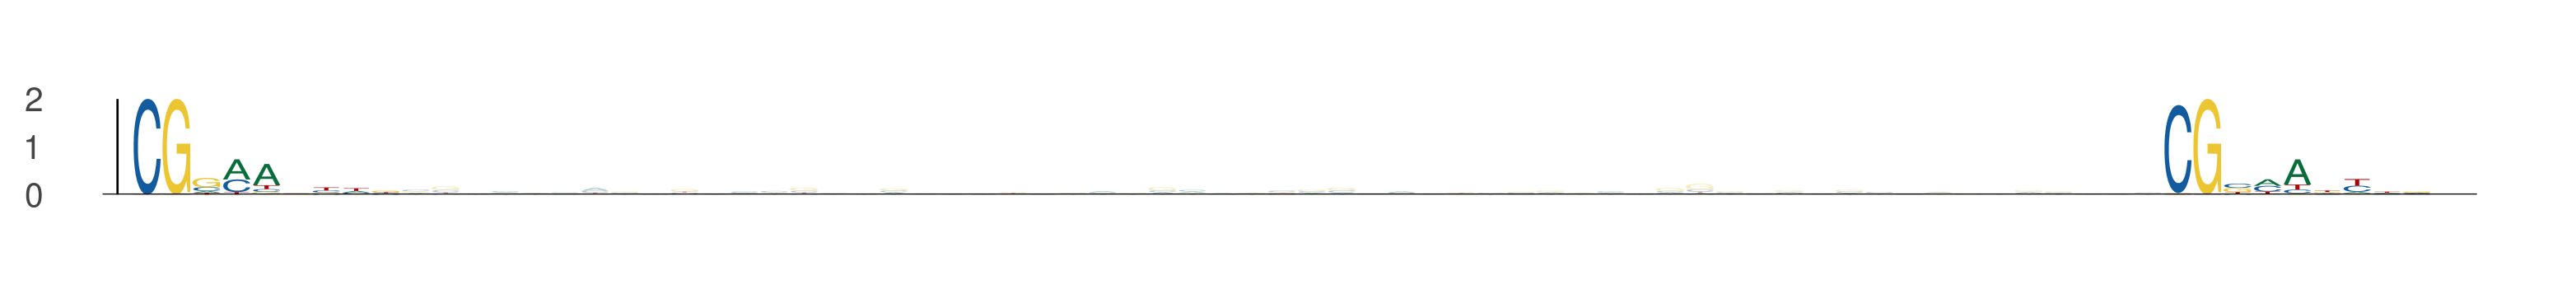

Data behind this chart, as committed beside it:
seq_index, start_position, end_position, is_reversed_complement
2302, 56, 65, 0
2302, 124, 133, 0
5586, 42, 51, 0
5586, 110, 119, 0
2259, 31, 40, 0
2259, 99, 108, 0
5081, 21, 30, 0
5081, 89, 98, 0
1313, 74, 83, 0
1313, 142, 151, 0
949, 6, 15, 0
949, 74, 83, 0
1880, 26, 35, 0
1880, 94, 103, 0
5895, 4, 13, 0
5895, 72, 81, 0
3466, 49, 58, 0
3466, 117, 126, 0
5, 44, 53, 0
5, 112, 121, 0
5, 60, 69, 0
5, 128, 137, 0
3133, 40, 49, 0
3133, 108, 117, 0
2307, 42, 51, 0
2307, 110, 119, 0
4380, 72, 81, 0
4380, 140, 149, 0
2237, 42, 51, 0
2237, 110, 119, 0
5802, 70, 79, 0
5802, 138, 147, 0
3242, 49, 58, 0
3242, 117, 126, 0
1001, 51, 60, 0
1001, 119, 128, 0
4507, 56, 65, 0
4507, 124, 133, 0
5514, 43, 52, 0
5514, 111, 120, 0
1583, 35, 44, 0
1583, 103, 112, 0
36, 31, 40, 0
36, 99, 108, 0
2809, 0, 9, 0
2809, 68, 77, 0
4634, 64, 73, 0
4634, 132, 141, 0
3263, 26, 35, 0
3263, 94, 103, 0
164, 51, 60, 0
164, 119, 128, 0
603, 54, 63, 0
603, 122, 131, 0
1443, 22, 31, 0
1443, 90, 99, 0
62, 49, 58, 0
62, 117, 126, 0
560, 89, 98, 0
560, 157, 166, 0
... 52 more rows
